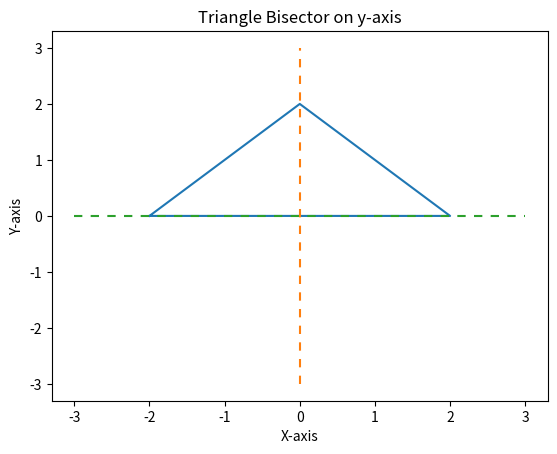

The matplotlib source for this figure: (Note: this script raises an exception after producing the figure.)
"""
Course Number: ENGR 13300
Semester: Fall 2024

Description:
    Prompt the user to enter the x and y coordinates of a point and then
    display a figure window with a shape and the entered point and print the
    location of the point.

Assignment Information:
    Assignment:     TTYK #2
    Team ID:        LC18 - 03
    Author:         Leo Yu, yu1398
    Date:           09/19/2024

Contributors:
    Name, login@purdue [repeat for each]
    Megan Puntney, mpuntney@purdue.edu
    Sarah Kaufman, kaufma62@purdue.edu
    Megan Raupp, mraupp@purdue.edu            
    Leo Yu, yu1398@purdue.edu
    My contributor(s) helped me:
    [ ] understand the assignment expectations without
        telling me how they will approach it.
    [ ] understand different ways to think about a solution
        without helping me plan my solution.
    [ ] think through the meaning of a specific error or
        bug present in my code without looking at my code.
    Note that if you helped somebody else with their code, you
    have to list that person as a contributor here as well.

Academic Integrity Statement:
    I have not used source code obtained from any unauthorized
    source, either modified or unmodified; nor have I provided
    another student access to my code.  The project I am
    submitting is my own original work.
"""

import matplotlib.pyplot as plt
import math


def main():
    # Define the shape of the triangle

    a = 2 # x-axis and y-axis dimensions


    # plot figure
    # make list of x and y values
    xlist=[-a, 0, a, -a]
    ylist=[ 0, a, 0,  0]

    vert_x=[0, 0]
    vert_y=[math.floor(-a - 1), math.ceil(a + 1)]

    hor_y =[0, 0]
    hor_x =[math.floor(-a - 1), math.ceil(a + 1)]

    fig, ax = plt.subplots()    
    ax.plot(xlist, ylist)
    ax.plot(vert_x, vert_y, dashes=[4, 4])
    ax.plot( hor_x,  hor_y, dashes=[4, 4])
    ax.set_title("Triangle Bisector on y-axis")
    ax.set_xlabel('X-axis')
    ax.set_ylabel('Y-axis')
    # plotting the shape of the figure

    # input coordinates
    x = float(input("Enter the x value: "))
    y = float(input("Enter the y value: "))

    # plot the point on the graph to show
    ax.plot(x, y, "o")
    ax.annotate(f"({x}, {y})", (x, y), xytext=(0, 5), textcoords='offset points', ha='center', va='bottom')

    """Write your code here (and delete this line)."""

    if x < -a or x > a:
        print("Outside")
    elif y < 0 or y > a - abs(x):
        print("Outside")
    elif y == 0 or y == a - abs(x):
        print("On the line")
    else:
        print("Inside")    

    plt.show()

    # remember to close the figure window to rerun the code

if __name__ == "__main__":
    main()